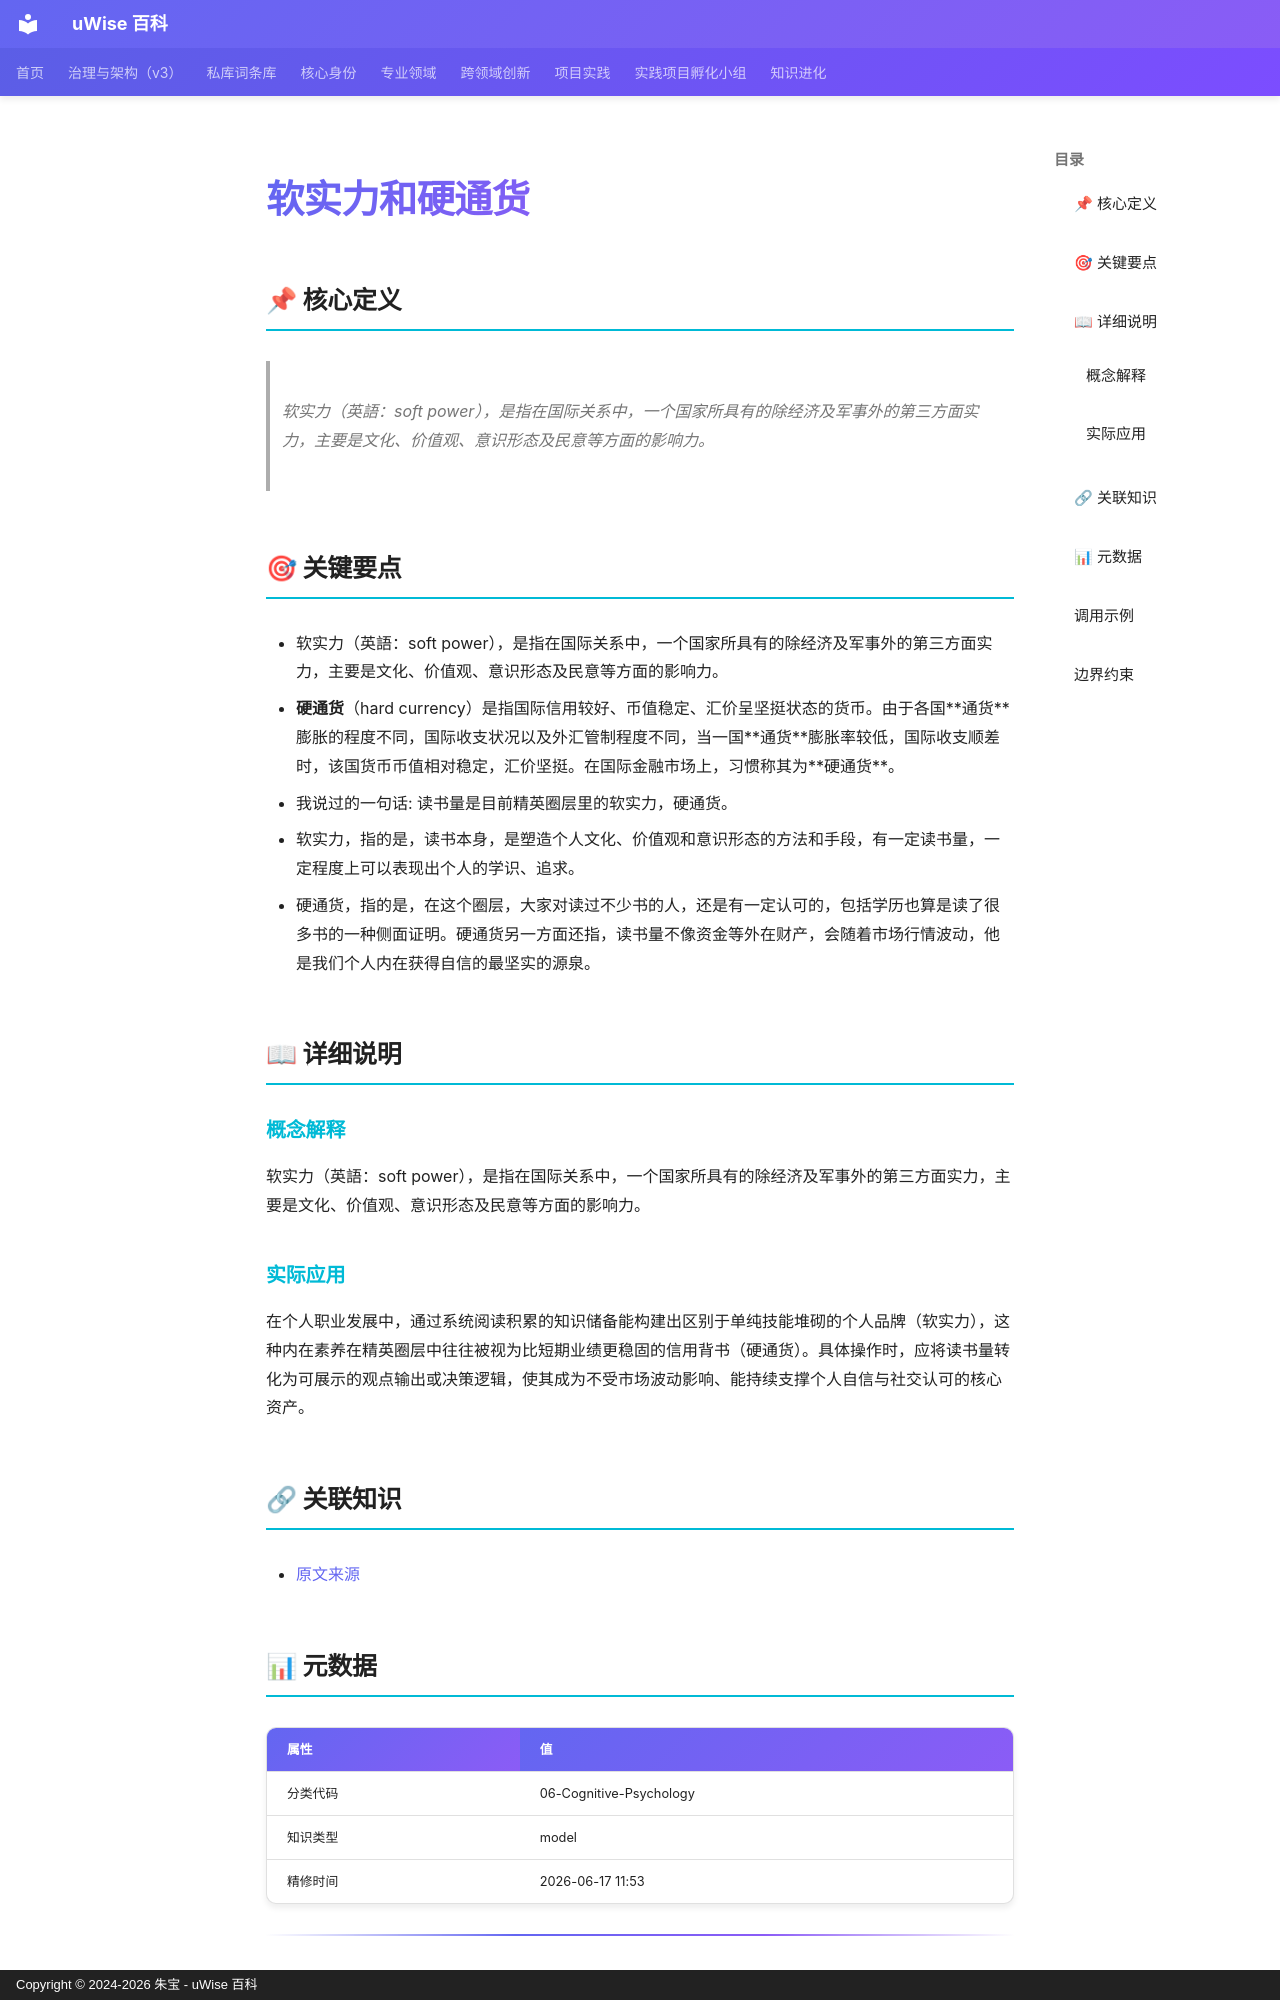

repository: zhubao315/uWise · page: vault-encyclopedia/md-82166c8d/index.html · generator: mkdocs · copyright: Copyright © 2024-2026 朱宝 - uWise 百科

---
title: "软实力和硬通货"
description: "软实力（英語：soft power），是指在国际关系中，一个国家所具有的除经济及军事外的第三方面实力，主要是文化、价值观、意识形态及民意等方面的影响力。"
---

# 软实力和硬通货

## 📌 核心定义

> 软实力（英語：soft power），是指在国际关系中，一个国家所具有的除经济及军事外的第三方面实力，主要是文化、价值观、意识形态及民意等方面的影响力。

## 🎯 关键要点

- 软实力（英語：soft power），是指在国际关系中，一个国家所具有的除经济及军事外的第三方面实力，主要是文化、价值观、意识形态及民意等方面的影响力。
- **硬通货**（hard currency）是指国际信用较好、币值稳定、汇价呈坚挺状态的货币。由于各国**通货**膨胀的程度不同，国际收支状况以及外汇管制程度不同，当一国**通货**膨胀率较低，国际收支顺差时，该国货币币值相对稳定，汇价坚挺。在国际金融市场上，习惯称其为**硬通货**。
- 我说过的一句话: 读书量是目前精英圈层里的软实力，硬通货。
- 软实力，指的是，读书本身，是塑造个人文化、价值观和意识形态的方法和手段，有一定读书量，一定程度上可以表现出个人的学识、追求。
- 硬通货，指的是，在这个圈层，大家对读过不少书的人，还是有一定认可的，包括学历也算是读了很多书的一种侧面证明。硬通货另一方面还指，读书量不像资金等外在财产，会随着市场行情波动，他是我们个人内在获得自信的最坚实的源泉。

## 📖 详细说明

### 概念解释
软实力（英語：soft power），是指在国际关系中，一个国家所具有的除经济及军事外的第三方面实力，主要是文化、价值观、意识形态及民意等方面的影响力。


### 实际应用

在个人职业发展中，通过系统阅读积累的知识储备能构建出区别于单纯技能堆砌的个人品牌（软实力），这种内在素养在精英圈层中往往被视为比短期业绩更稳固的信用背书（硬通货）。具体操作时，应将读书量转化为可展示的观点输出或决策逻辑，使其成为不受市场波动影响、能持续支撑个人自信与社交认可的核心资产。

## 🔗 关联知识

- [原文来源](../md-82166c8d/)

## 📊 元数据

| 属性 | 值 |
|------|-----|
| 分类代码 | 06-Cognitive-Psychology |
| 知识类型 | model |
| 精修时间 | 2026-06-17 11:53 |

---
